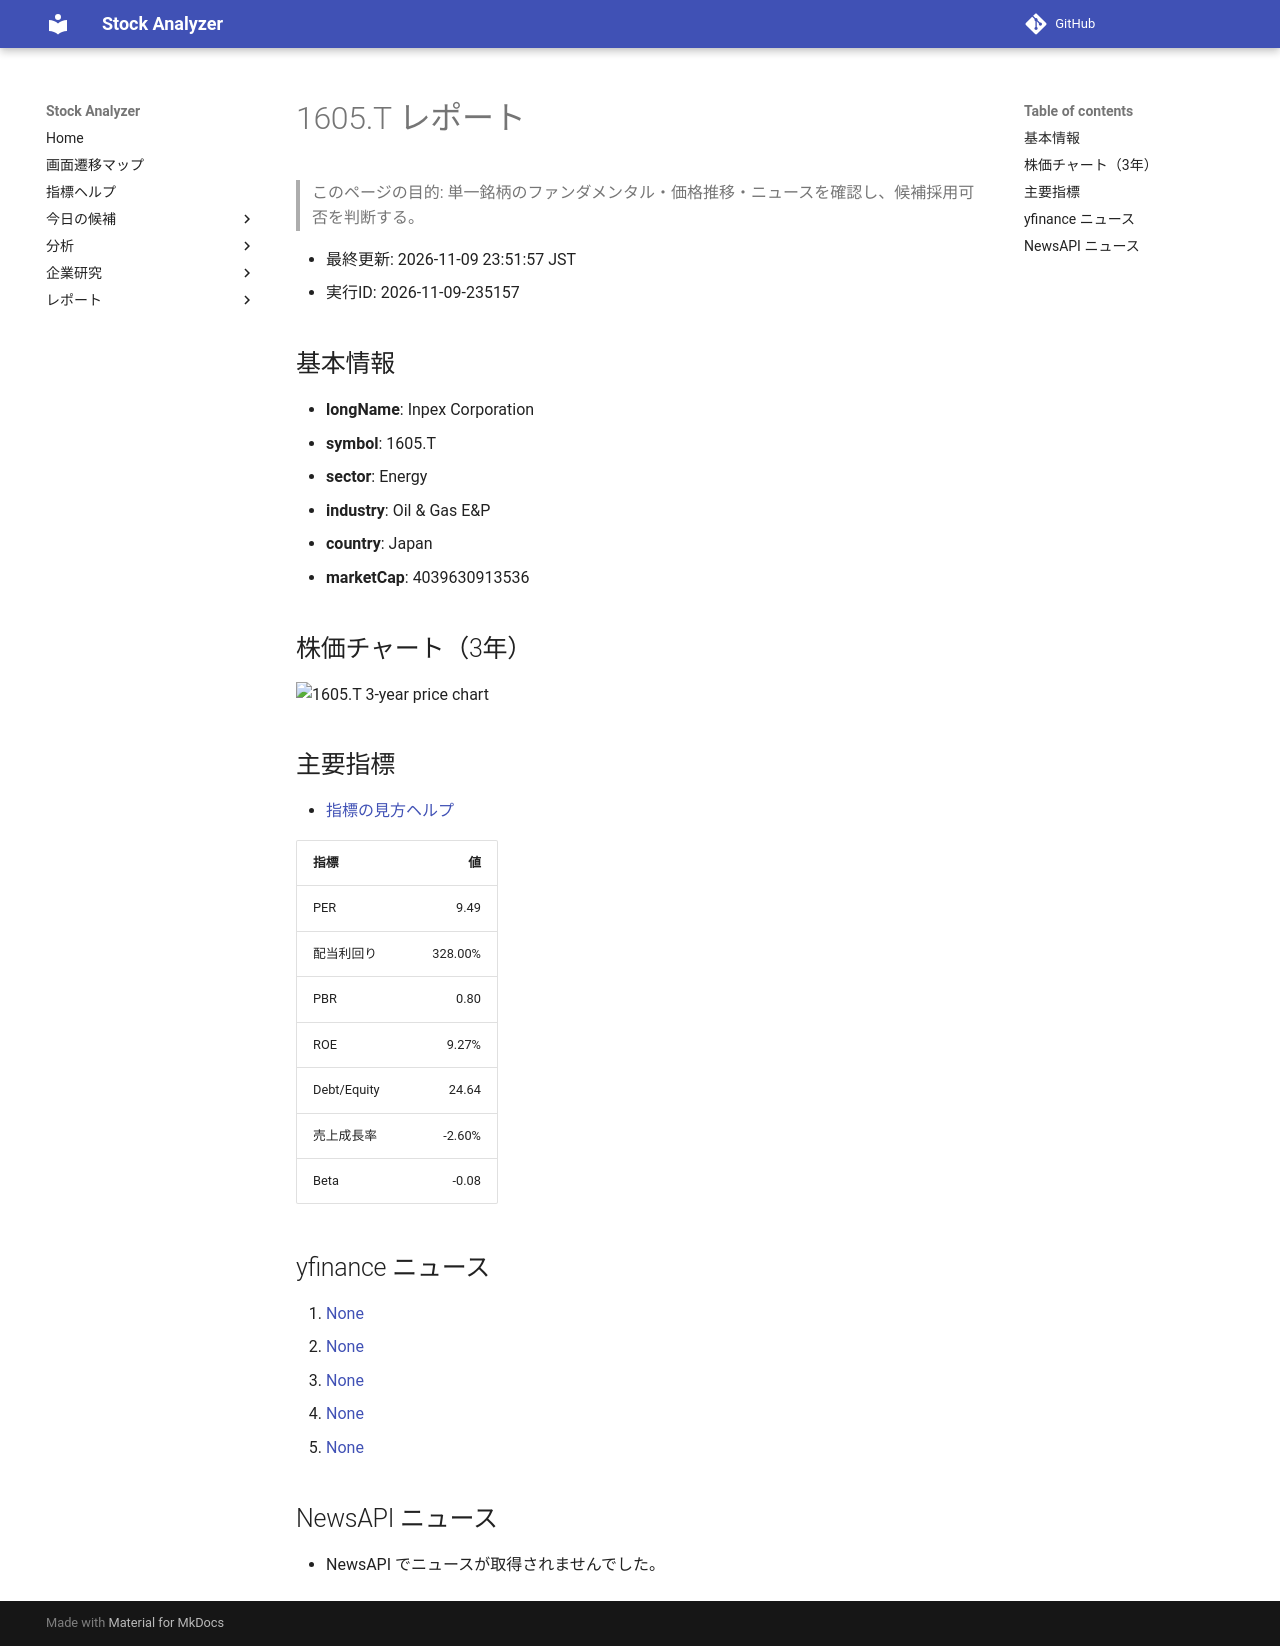

repository: Yumi-note/Making-APP · page: reports/2026-11-09/235157/1605_T/index.html · generator: mkdocs

# 1605.T レポート

> このページの目的: 単一銘柄のファンダメンタル・価格推移・ニュースを確認し、候補採用可否を判断する。

- 最終更新: 2026-11-09 23:51:57 JST
- 実行ID: 2026-11-09-235157

## 基本情報

- **longName**: Inpex Corporation
- **symbol**: 1605.T
- **sector**: Energy
- **industry**: Oil & Gas E&P
- **country**: Japan
- **marketCap**: 4039630913536

## 株価チャート（3年）

![1605.T 3-year price chart](1605_T_3y.png)

## 主要指標

- [指標の見方ヘルプ](../../../../indicators.md)

| 指標 | 値 |
|---|---:|
| PER | 9.49 |
| 配当利回り | 328.00% |
| PBR | 0.80 |
| ROE | 9.27% |
| Debt/Equity | 24.64 |
| 売上成長率 | -2.60% |
| Beta | -0.08 |

## yfinance ニュース

1. [None](None)
2. [None](None)
3. [None](None)
4. [None](None)
5. [None](None)

## NewsAPI ニュース

- NewsAPI でニュースが取得されませんでした。
